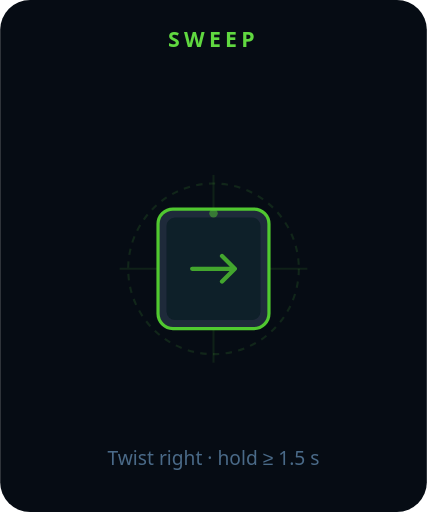
t = 0.00 s
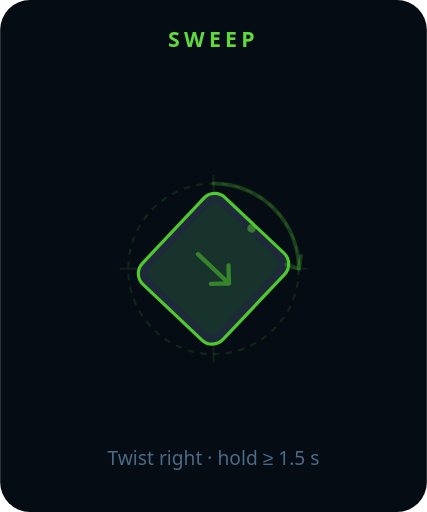
t = 0.53 s
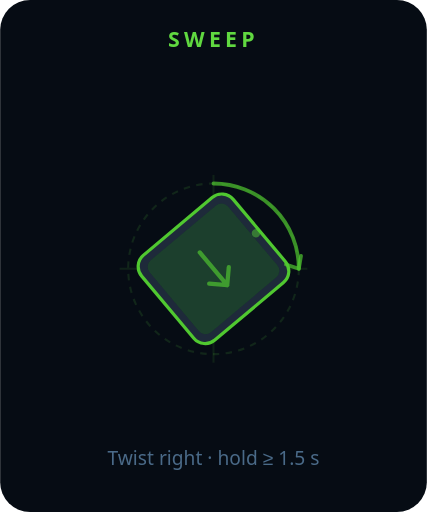
t = 0.98 s
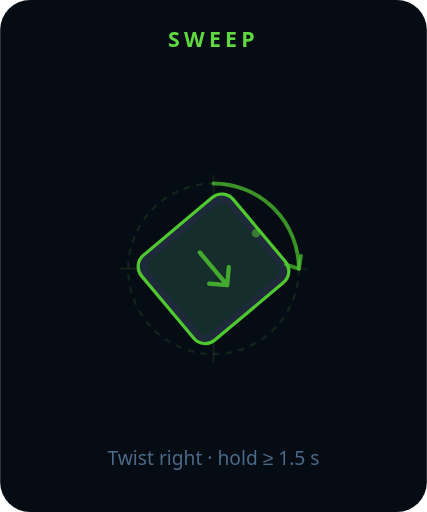
t = 1.50 s
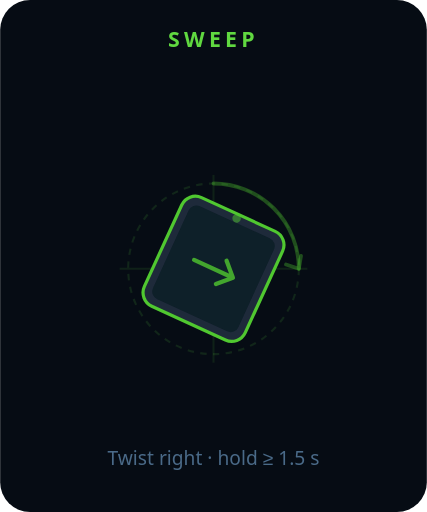
t = 2.03 s
t = 2.48 s: frame unchanged from t = 0.00 s, image omitted

The animated SVG that drew these frames (rendered in a browser with its animation timeline set to each time). Animation: 5 SMIL elements (animate=4,animateTransform=1); one cycle of 3.00 s, repeats indefinitely.

<svg xmlns="http://www.w3.org/2000/svg" viewBox="0 0 200 240" width="160" height="192">
  <rect width="200" height="240" fill="#060c14" rx="14"/>

  <!-- label -->
  <text x="100" y="22" fill="#60d840" font-family="system-ui,sans-serif" font-size="10" font-weight="700"
        letter-spacing="2" text-anchor="middle">SWEEP</text>
  <text x="100" y="218" fill="#4a6a88" font-family="system-ui,sans-serif" font-size="9"
        text-anchor="middle">Twist right · hold ≥ 1.5 s</text>

  <!-- compass rose guide -->
  <line x1="100" y1="82" x2="100" y2="170" stroke="rgba(96,216,64,0.1)" stroke-width="1"/>
  <line x1="56" y1="126" x2="144" y2="126" stroke="rgba(96,216,64,0.1)" stroke-width="1"/>
  <circle cx="100" cy="126" r="40" fill="none" stroke="rgba(96,216,64,0.12)" stroke-width="1" stroke-dasharray="3 3"/>

  <!-- phone group (top-down view): twist clockwise (right) -->
  <g>
    <animateTransform attributeName="transform" type="rotate"
      values="0 100 126; 0 100 126; 50 100 126; 50 100 126; 50 100 126; 0 100 126; 0 100 126"
      keyTimes="0; 0.1; 0.25; 0.45; 0.65; 0.8; 1"
      dur="3s" repeatCount="indefinite" calcMode="spline"
      keySplines="0 0 1 1; 0 0 0.1 1; 0 0 1 1; 0 0 1 1; 0 0 0.1 1; 0 0 1 1"/>
    <!-- phone top-down (portrait shape) -->
    <rect x="74" y="98" width="52" height="56" rx="7" fill="#1e2a3a" stroke="#50c830" stroke-width="1.5"/>
    <!-- screen top-down -->
    <rect x="78" y="102" width="44" height="48" rx="4" fill="#0a1628"/>
    <rect x="78" y="102" width="44" height="48" rx="4" fill="rgba(96,216,64,0.1)">
      <animate attributeName="fill"
        values="rgba(96,216,64,0.05);rgba(96,216,64,0.05);rgba(96,216,64,0.25);rgba(96,216,64,0.15);rgba(96,216,64,0.05);rgba(96,216,64,0.05)"
        keyTimes="0;0.1;0.25;0.45;0.65;1" dur="3s" repeatCount="indefinite"/>
    </rect>
    <!-- right-pointing arrow on screen -->
    <path d="M90,126 L110,126 M104,120 L110,126 L104,132" fill="none" stroke="#50c830" stroke-width="2"
          stroke-linecap="round" stroke-linejoin="round" opacity="0.8">
      <animate attributeName="opacity" values="0.8;0.8;0.3;0.8;0.8;0.8" keyTimes="0;0.1;0.25;0.35;0.65;1" dur="3s" repeatCount="indefinite"/>
    </path>
    <!-- top camera dot -->
    <circle cx="100" cy="100" r="2" fill="#50c830" opacity="0.5"/>
  </g>

  <!-- CW arc indicator -->
  <path d="M 100,86 A 40,40 0 0 1 140,126" fill="none" stroke="#50c830" stroke-width="1.8" stroke-linecap="round" opacity="0">
    <animate attributeName="opacity" values="0;0;0.7;0.7;0;0" keyTimes="0;0.1;0.3;0.6;0.75;1" dur="3s" repeatCount="indefinite"/>
  </path>
  <!-- arrowhead at end of arc -->
  <path d="M141,120 L140,126 L134,124" fill="none" stroke="#50c830" stroke-width="1.8" stroke-linecap="round" stroke-linejoin="round" opacity="0">
    <animate attributeName="opacity" values="0;0;0.7;0.7;0;0" keyTimes="0;0.1;0.3;0.6;0.75;1" dur="3s" repeatCount="indefinite"/>
  </path>
</svg>
